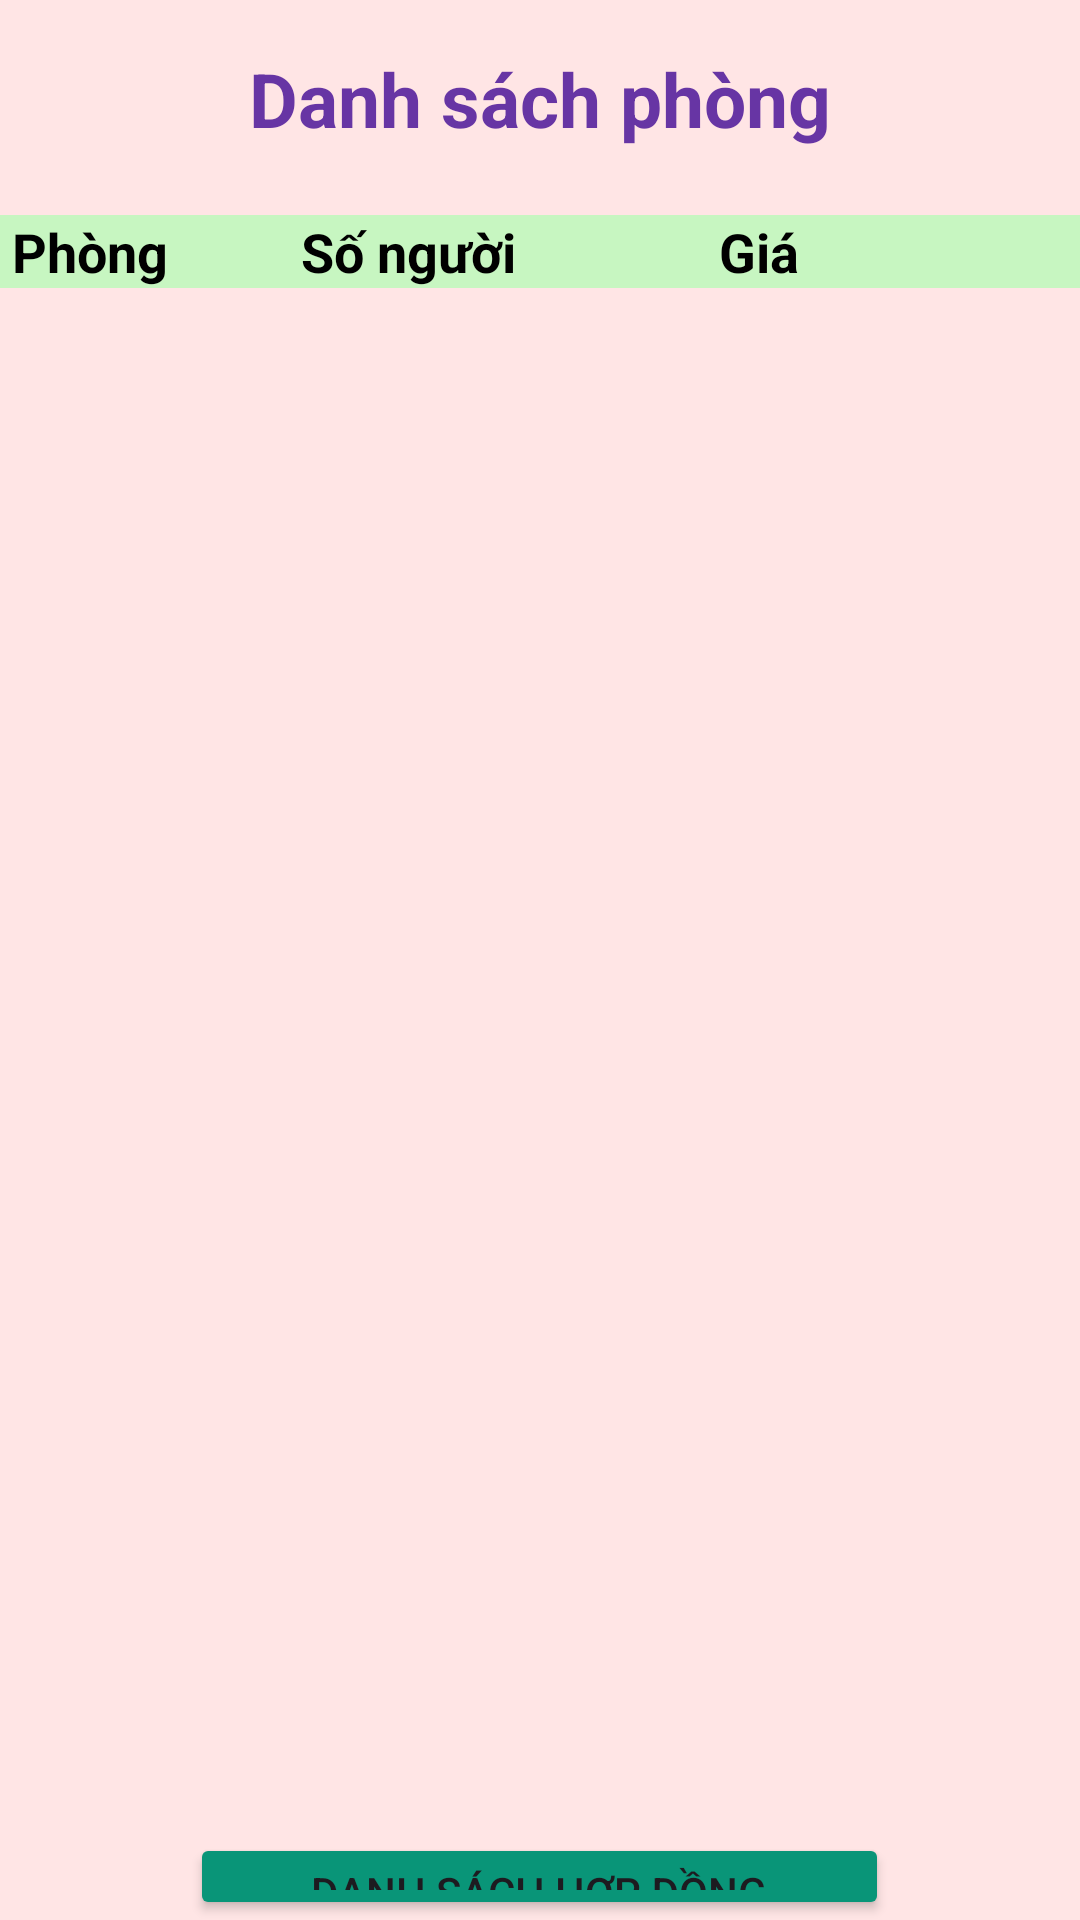

Layout XML and referenced resources for this Android screen:
<!-- AndroidManifest.xml: application theme Theme.LoginCustomer -->
<!-- res/layout/qlhopdong_activity_showphong.xml -->
<?xml version="1.0" encoding="utf-8"?>
<LinearLayout xmlns:android="http://schemas.android.com/apk/res/android"
    xmlns:app="http://schemas.android.com/apk/res-auto"
    xmlns:tools="http://schemas.android.com/tools"
    android:id="@+id/main"
    android:layout_width="match_parent"
    android:layout_height="match_parent"
    android:orientation="vertical"
    android:background="#ffe5e5"
    tools:context=".ui.QLhopdong_y.hopdong_activity_showphong">
    <TextView
        android:id="@+id/hopdong_showp_tv"
        android:layout_width="match_parent"
        android:layout_height="wrap_content"
        android:layout_marginTop="16dp"
        android:layout_marginBottom="10dp"
        android:gravity="center"

        android:text="Danh sách phòng"
        android:drawableStart="@drawable/arrow_back"
        android:textColor="@color/darkpurple"
        android:textSize="25dp"
        android:textStyle="bold" />
    <LinearLayout
        android:id="@+id/linearLayout3"
        android:layout_width="match_parent"
        android:layout_height="wrap_content"
        android:layout_marginTop="12dp"
        android:background="#C7F6C1"
        android:paddingLeft="4dp"
        android:weightSum="3.5">

        <TextView
            android:layout_width="0dp"
            android:layout_height="wrap_content"
            android:layout_weight="0.8"
            android:text="Phòng"
            android:textSize="18sp"
            android:textStyle="bold" />

        <TextView
            android:layout_width="0dp"
            android:layout_height="wrap_content"
            android:layout_weight="1"
            android:text="Số người"
            android:textAlignment="center"
            android:textSize="18sp"
            android:textStyle="bold" />

        <TextView
            android:layout_width="0dp"
            android:layout_height="wrap_content"
            android:layout_weight="1.3"
            android:gravity="center"
            android:text="Giá"
            android:textSize="18sp"
            android:textStyle="bold" />



    </LinearLayout>

    <ListView
        android:id="@+id/hopdong_lvphong"
        android:layout_width="match_parent"
        android:layout_height="500dp"
        android:clipToPadding="false"
        android:focusable="false"
        android:dividerHeight="1.5dp"
        android:divider="@color/graygreen"
        android:padding="3dp"
        android:focusableInTouchMode="false"
        tools:listitem="@layout/qlhopdong_layout_item_showphong" />

    <Button
        android:id="@+id/hopdong_btn_xemds"
        android:layout_width="233dp"
        android:layout_height="wrap_content"
        android:layout_marginTop="15dp"
        android:layout_gravity="center"
        android:backgroundTint="#099578"
        android:text="Danh sách hợp đồng" />
</LinearLayout>
<!-- res/layout/qlhopdong_layout_item_showphong.xml (included above) -->
<?xml version="1.0" encoding="utf-8"?>
<LinearLayout xmlns:android="http://schemas.android.com/apk/res/android"
    android:layout_width="match_parent"
    android:layout_height="match_parent"
    android:orientation="vertical">

    <LinearLayout
        android:layout_width="match_parent"
        android:layout_height="wrap_content"
        android:layout_marginTop="8dp"
        android:layout_marginBottom="10dp"
        android:orientation="horizontal"
        android:paddingLeft="3dp"
        android:background="@drawable/bg_border_green_circle"
        android:weightSum="3.5">

        <TextView
            android:id="@+id/hopdong_itemphong_tvtenp"
            android:layout_width="0dp"
            android:layout_height="wrap_content"
            android:layout_weight="0.8"
            android:text="P101"
            android:textColor="@color/black"
            android:textSize="18sp"
            android:textStyle="bold" />

        <TextView
            android:id="@+id/hopdong_itemphong_tvsonguoi"
            android:layout_width="0dp"
            android:layout_height="wrap_content"
            android:layout_weight="1"
            android:text="2"
            android:textAlignment="center"
            android:textColor="@color/black"
            android:textSize="18sp"
            android:textStyle="bold" />

        <TextView
            android:id="@+id/hopdong_itemphong_gia"
            android:layout_width="0dp"
            android:layout_height="wrap_content"
            android:layout_weight="1.3"
            android:text="2000000"
            android:textAlignment="center"
            android:textColor="@color/black"
            android:textSize="18sp"
            android:textStyle="bold" />

        <TextView
            android:layout_width="0dp"
            android:layout_height="wrap_content"
            android:layout_weight="0.4"
            android:text="@string/xemDetail" />
    </LinearLayout>
</LinearLayout>
<!-- resources referenced by this layout -->
<resources>
  <color name="black">#FF000000</color>
  <color name="darkpurple">#6735a4</color>
  <color name="graygreen">#758C76</color>
  <!-- drawable bg_border_green_circle (drawable) -->
  <?xml version="1.0" encoding="utf-8"?>
  <shape xmlns:android="http://schemas.android.com/apk/res/android"
      android:shape="rectangle">
  
      <solid android:color="#E7FFE2" />
  
      <corners android:radius="16dp" />
  
      <stroke
          android:width="2dp"
          android:color="#01BC01" />
  </shape>
  <string name="xemDetail"><u>Xem</u></string>
  <style name="Theme.LoginCustomer" parent="Base.Theme.LoginCustomer" />
  <style name="Base.Theme.LoginCustomer" parent="Theme.Material3.DayNight.NoActionBar">
          
          
          <item name="android:textViewStyle">@style/MyTextViewStyle</item>
  
      </style>
  <style name="MyTextViewStyle">
          <item name="android:textColor">#000000</item> 
      </style>
</resources>
